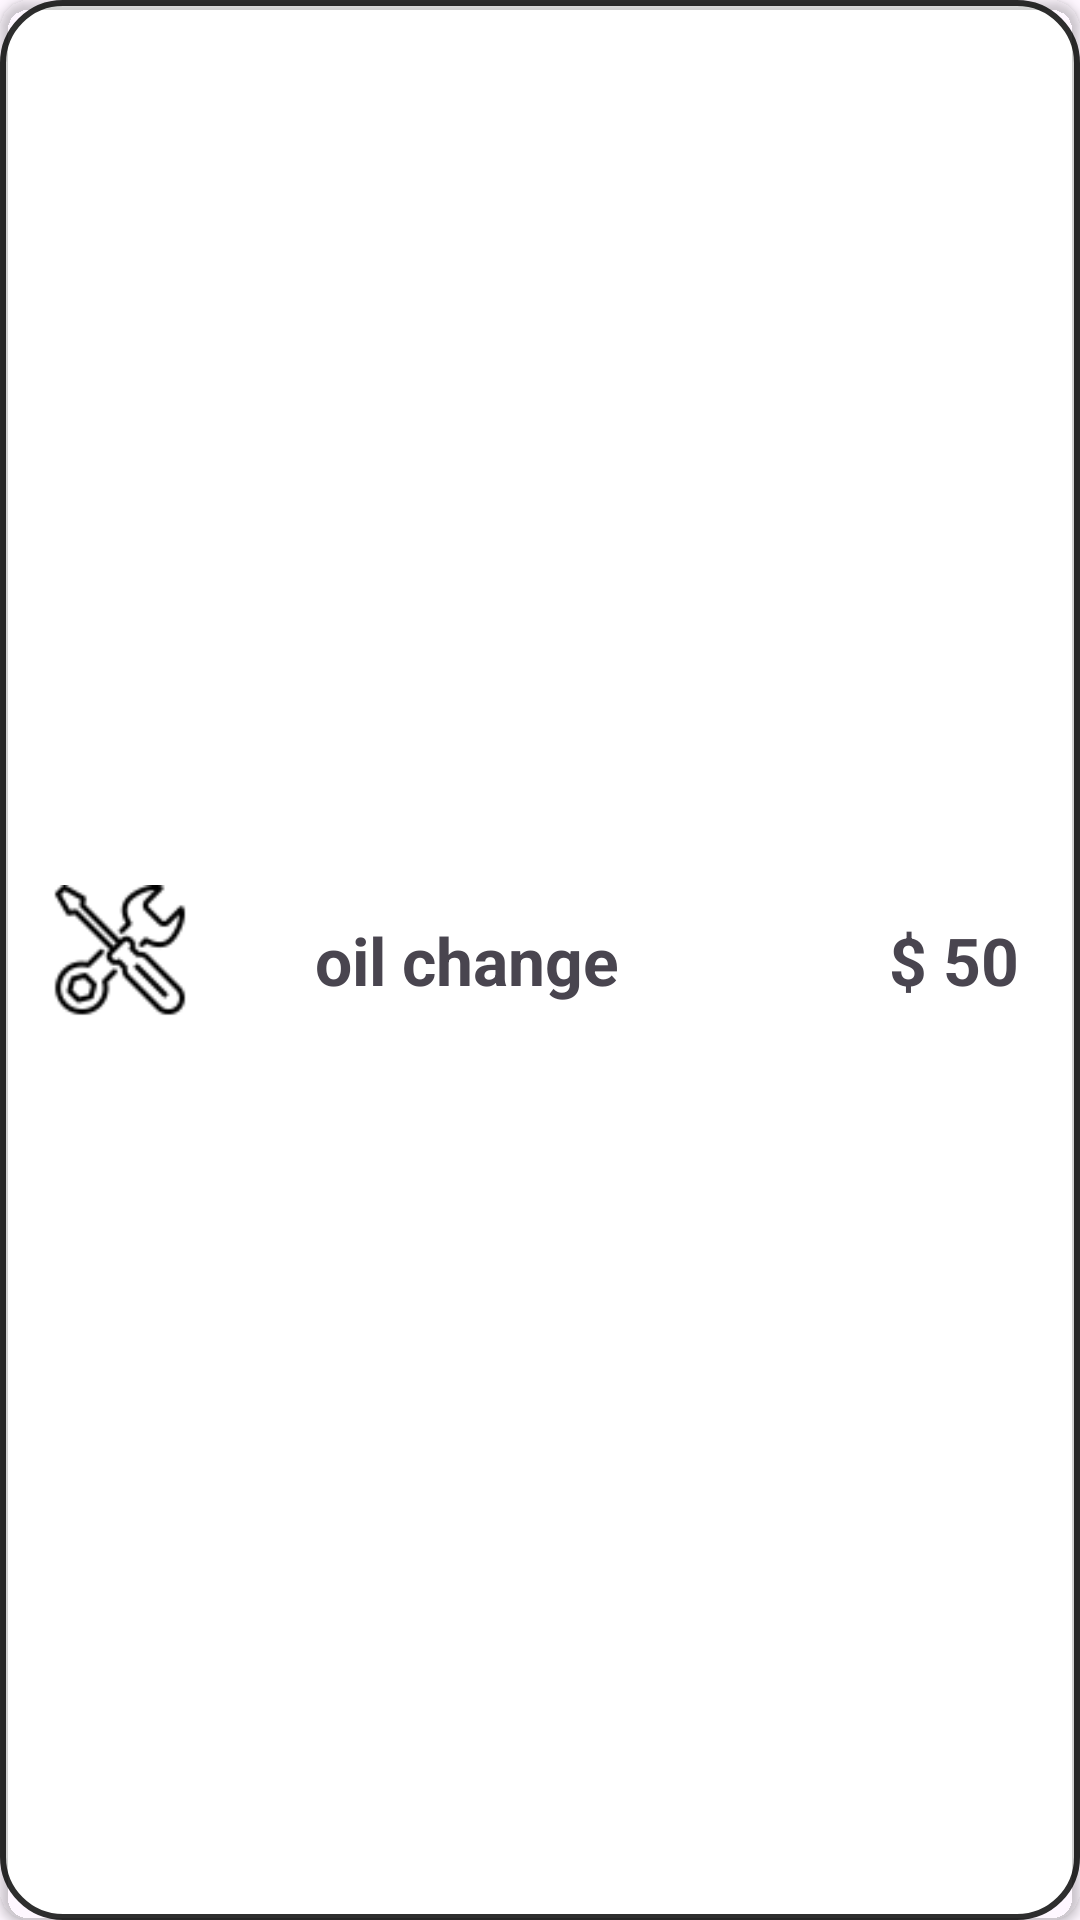

Layout XML and referenced resources for this Android screen:
<!-- AndroidManifest.xml: application theme Theme.GarageKo -->
<!-- res/layout/card_service_list_item.xml -->
<FrameLayout xmlns:android="http://schemas.android.com/apk/res/android"
    android:layout_width="match_parent"
    android:layout_height="100dp"
    xmlns:app="http://schemas.android.com/apk/res-auto"
    android:layout_marginHorizontal="20dp"
    android:layout_marginVertical="10dp"
    android:background="@drawable/card_background_service">

    <androidx.cardview.widget.CardView
        android:id="@+id/card_view_service"
        android:layout_width="match_parent"
        android:layout_height="match_parent"
        app:cardElevation="2dp"
        app:cardCornerRadius="10dp"
        app:cardBackgroundColor="@android:color/transparent">

        <LinearLayout
            android:layout_width="match_parent"
            android:layout_height="match_parent"
            android:padding="15dp"
            android:orientation="horizontal">

            <ImageView
                android:id="@+id/tool"
                android:layout_width="50dp"
                android:layout_height="50dp"
                android:layout_gravity="center"
                android:src="@drawable/tools"
                android:layout_marginRight="30dp"/>

            <TextView
                android:id="@+id/TVservice"
                android:layout_width="wrap_content"
                android:layout_height="wrap_content"
                android:layout_gravity="center"
                android:text="oil change"
                android:textStyle="bold"
                android:textSize="22sp"
                android:layout_weight="1"
                android:layout_marginHorizontal="10dp"/>
            <TextView
                android:id="@+id/TVservicePrice"
                android:layout_width="wrap_content"
                android:layout_height="wrap_content"
                android:layout_gravity="center"
                android:text="$ 50 "
                android:textStyle="bold"
                android:textSize="22sp" />
        </LinearLayout>
    </androidx.cardview.widget.CardView>
</FrameLayout>
<!-- resources referenced by this layout -->
<resources>
  <!-- drawable card_background_service (drawable) -->
  <shape xmlns:android="http://schemas.android.com/apk/res/android"
      android:shape="rectangle">
      <solid android:color="@color/white" /> 
      <corners android:radius="20dp" /> 
      <stroke
          android:width="2dp"
          android:color="@color/zinc_800" /> 
  </shape>
  <!-- drawable tools: png bitmap (drawable, 5646 bytes) -->
  <style name="Theme.GarageKo" parent="Base.Theme.GarageKo" />
  <color name="white">#FFFFFFFF</color>
  <color name="zinc_800">#2E2E2E</color>
  <style name="Base.Theme.GarageKo" parent="Theme.Material3.DayNight.NoActionBar">
          
          
      </style>
</resources>
